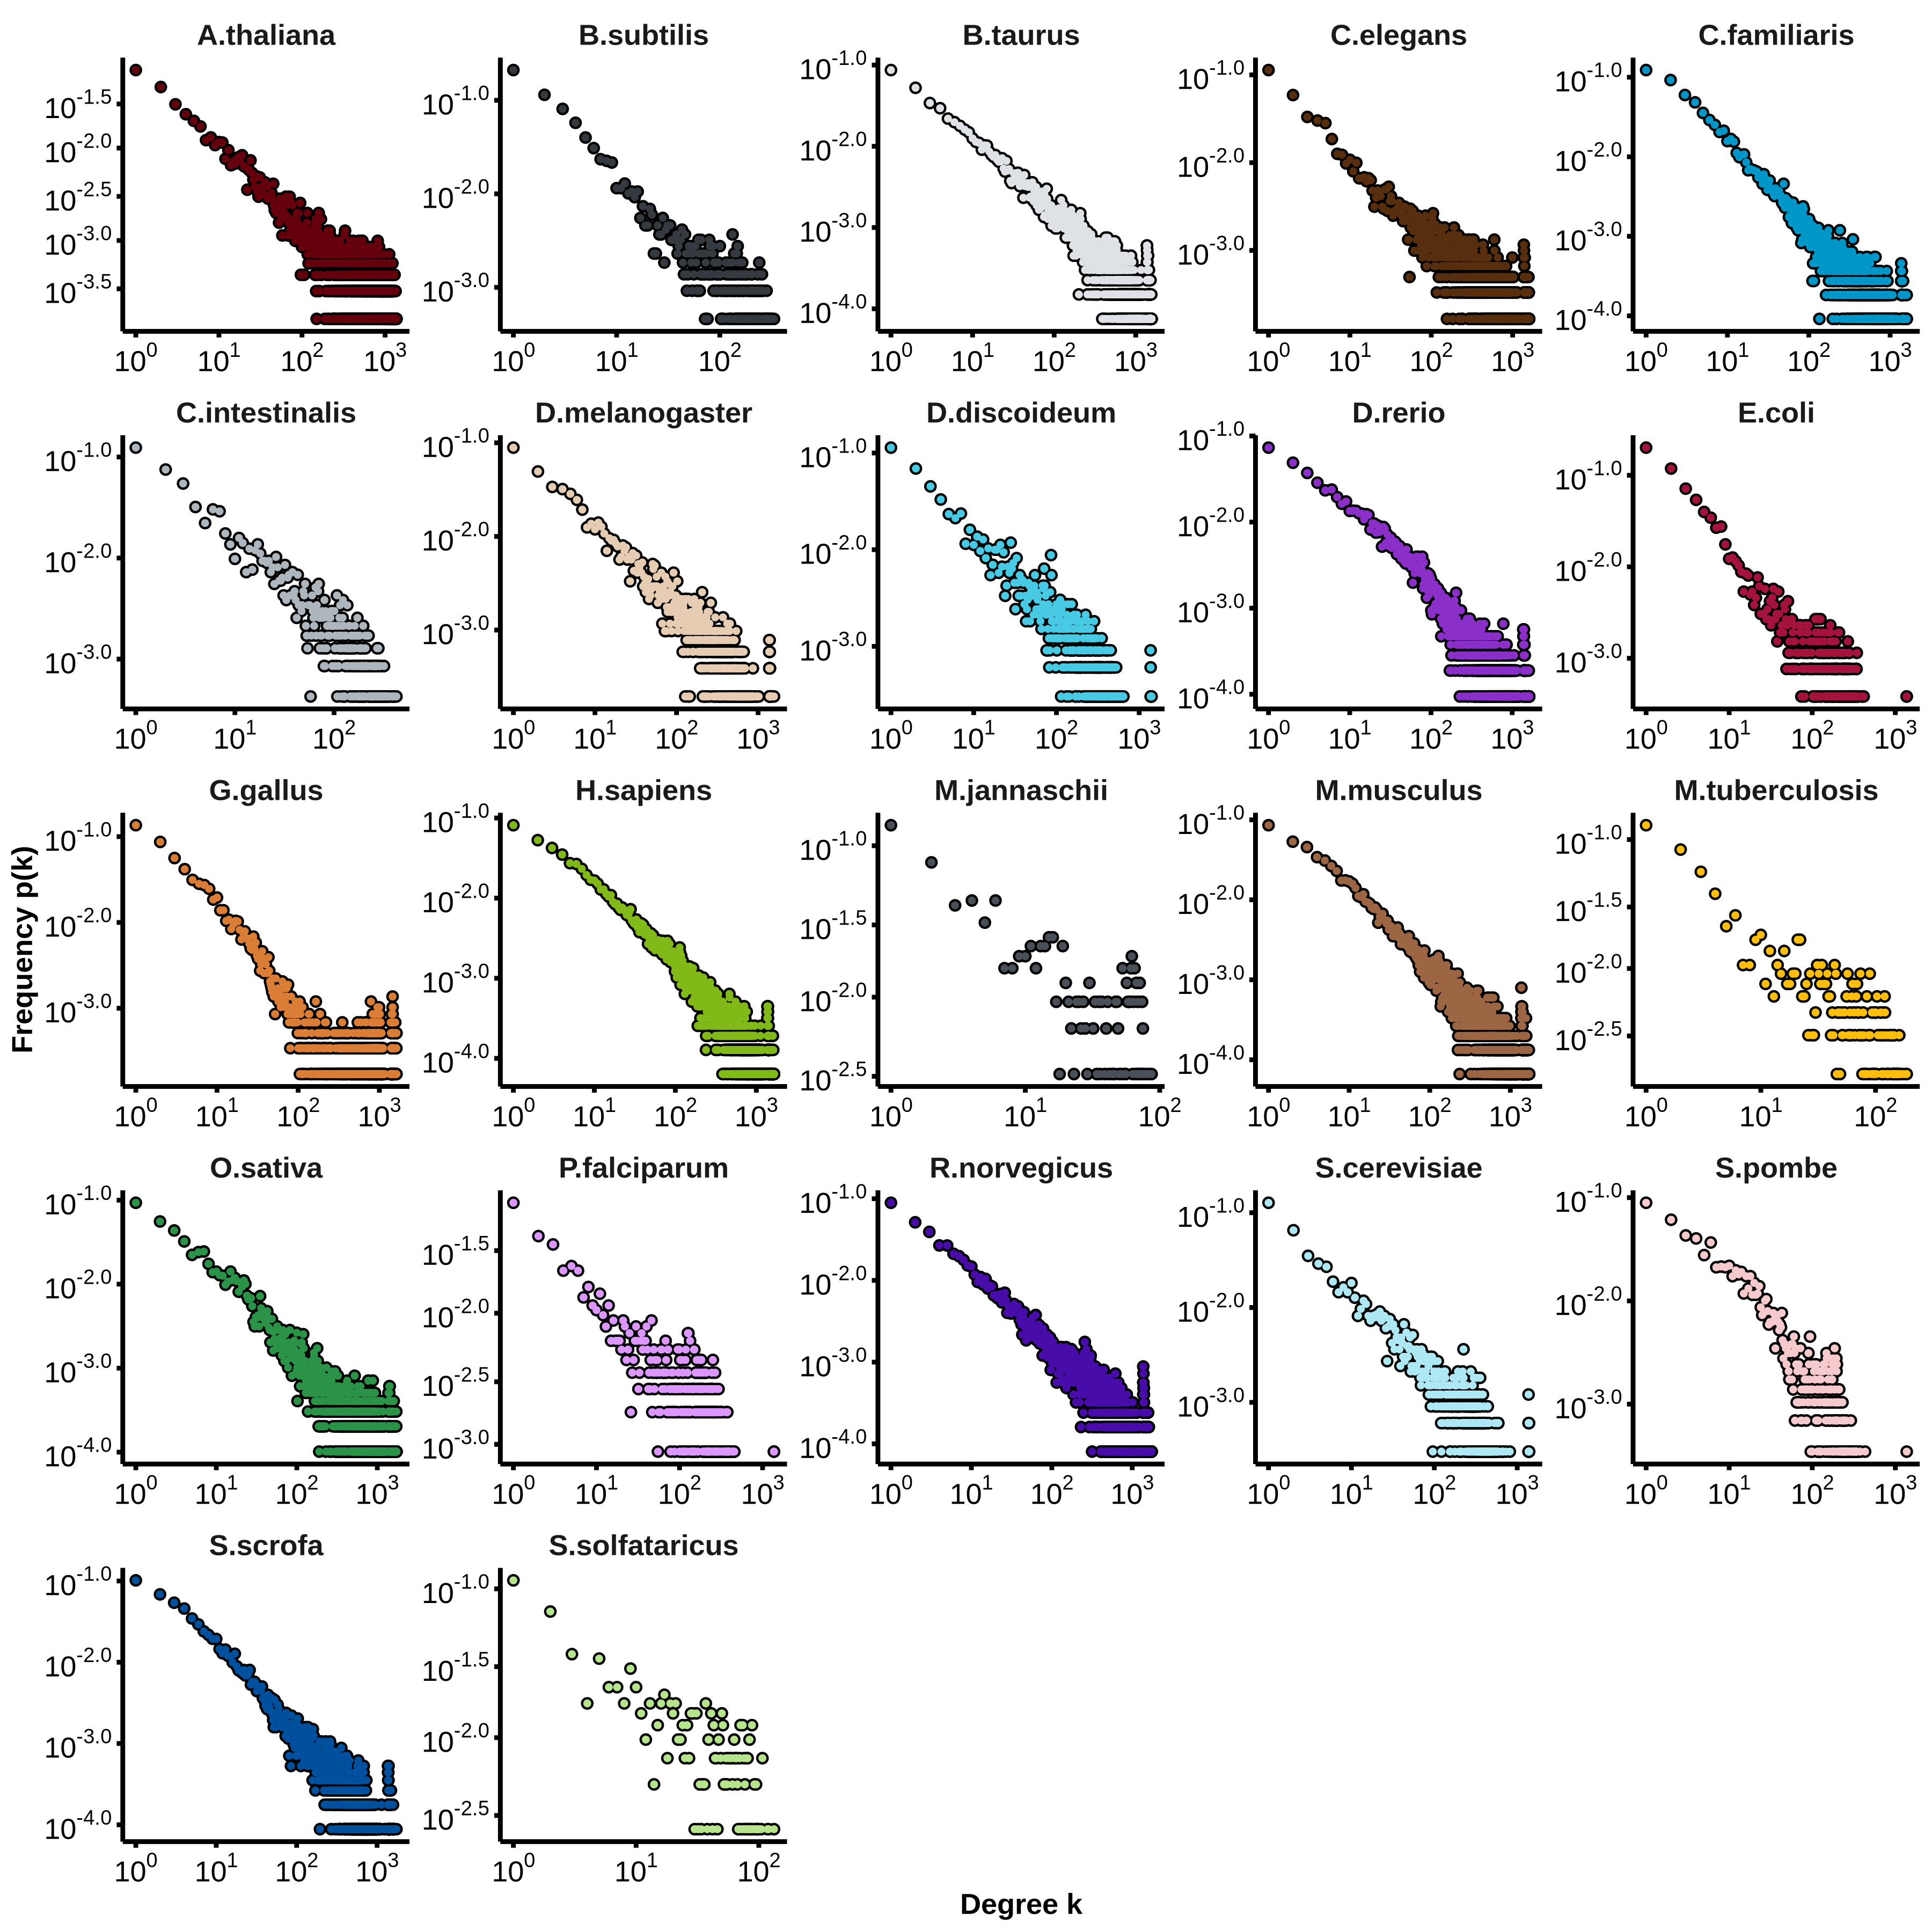

Data behind this chart, as committed beside it:
Species	k	Frequency
A.thaliana	1	0.06987
A.thaliana	2	0.04578
A.thaliana	3	0.02976
A.thaliana	4	0.02324
A.thaliana	5	0.0197
A.thaliana	6	0.01715
A.thaliana	7	0.01219
A.thaliana	8	0.01304
A.thaliana	9	0.01077
A.thaliana	10	0.01162
A.thaliana	11	0.01148
A.thaliana	12	0.007653
A.thaliana	13	0.009495
A.thaliana	14	0.006519
A.thaliana	15	0.007228
A.thaliana	16	0.006803
A.thaliana	17	0.007937
A.thaliana	18	0.00737
A.thaliana	19	0.008362
A.thaliana	20	0.006378
A.thaliana	21	0.006236
A.thaliana	22	0.003543
A.thaliana	23	0.005811
A.thaliana	24	0.00737
A.thaliana	25	0.005385
A.thaliana	26	0.004535
A.thaliana	27	0.003827
A.thaliana	28	0.00496
A.thaliana	29	0.003401
A.thaliana	30	0.002976
A.thaliana	31	0.004819
A.thaliana	32	0.003401
A.thaliana	33	0.003827
A.thaliana	34	0.003118
A.thaliana	35	0.003118
A.thaliana	36	0.004252
A.thaliana	37	0.00411
A.thaliana	38	0.003827
A.thaliana	39	0.002834
A.thaliana	40	0.002976
A.thaliana	41	0.002976
A.thaliana	42	0.003118
A.thaliana	43	0.00326
A.thaliana	44	0.002834
A.thaliana	45	0.00411
A.thaliana	46	0.002409
A.thaliana	47	0.002126
A.thaliana	48	0.002409
A.thaliana	49	0.001984
A.thaliana	50	0.001984
A.thaliana	51	0.002409
A.thaliana	52	0.002126
A.thaliana	53	0.001559
A.thaliana	54	0.002834
A.thaliana	55	0.002126
A.thaliana	56	0.001842
A.thaliana	57	0.001701
A.thaliana	58	0.001134
A.thaliana	59	0.002551
A.thaliana	60	0.001984
... 14,943 more rows
